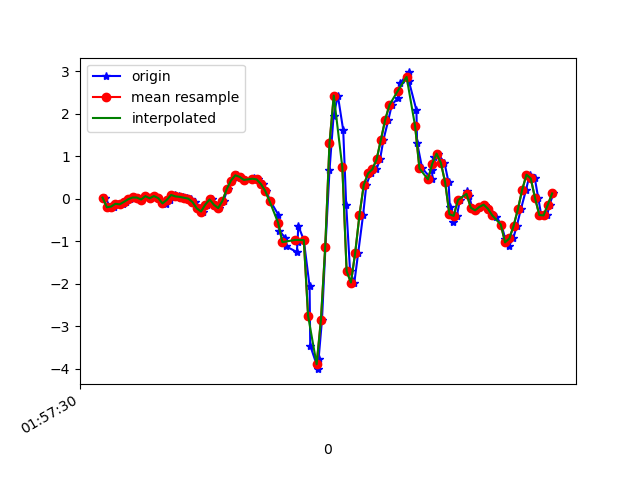

The table this chart was drawn from, first rows:
1617847050951, 542694573119729, 0.028791409, -0.44768625, 0.18091305
1617847050977, 542694592144481, -0.1972, -0.2156, 0.121
1617847050993, 542694611169233, -0.1813, -0.08728, 0.1259
1617847051017, 542694630218801, -0.1166, -0.3353, 0.1223
1617847051036, 542694649373192, -0.13, -0.01275, 0.01964
1617847051048, 542694668419848, -0.07139, 0.02024, 0.008649
1617847051067, 542694687446680, -0.009082, -0.2388, -0.07443
1617847051086, 542694706473512, 0.03123, 0.234, -0.1392
1617847051105, 542694725500328, 0.03001, 0.05689, -0.09886
1617847051126, 542694744527144, -0.01641, -0.1215, -0.1245
1617847051144, 542694763578792, 0.063, 0.3086, -0.09642
1617847051162, 542694782589128, 0.01291, -0.04085, -0.03778
1617847051182, 542694801614888, 0.06544, -0.13, -0.05977
1617847051201, 542694820640648, 0.01657, 0.212, -0.04266
1617847051220, 542694839666376, -0.09583, -0.2046, 0.02942
1617847051238, 542694858692136, -0.1203, -0.0775, -0.007233
1617847051257, 542694877736104, -0.02496, 0.1705, -0.07809
1617847051278, 542694896761512, 0.0911, -0.06528, -0.06954
1617847051296, 542694915786888, 0.05689, -0.119, -0.1367
1617847051317, 542694934812328, 0.0459, 0.2023, -0.1648
1617847051335, 542694953837736, 0.02513, 0.1742, -0.1416
1617847051353, 542694972870664, 0.005579, 0.0801, -0.08542
1617847051374, 542694991895304, -0.07506, 0.0239, -0.02556
1617847051397, 542695010920008, -0.2241, -0.04329, 0.04897
1617847051410, 542695029944584, -0.2986, -0.0604, 0.121
1617847051429, 542695048969288, -0.1337, -0.001755, 0.1724
1617847051452, 542695068018760, -0.01519, 0.04345, 0.1369
1617847051469, 542695087036296, -0.1386, 0.005576, 0.1076
1617847051486, 542695106060680, -0.218, -0.06651, 0.06851
1617847051505, 542695125085064, -0.04696, -0.1313, -0.03655
1617847051524, 542695144109448, 0.2292, -0.2168, -0.1551
1617847051543, 542695163158664, 0.4307, -0.4086, -0.2748
1617847051568, 542695182191560, 0.5529, -0.6358, -0.4128
1617847051583, 542695201216264, 0.5163, -0.8692, -0.5106
1617847051601, 542695220240904, 0.4442, -1.139, -0.5436
1617847051642, 542695239290376, 0.4601, -1.313, -0.5778
1617847051648, 542695258315080, 0.4857, -1.402, -0.5656
1617847051667, 542695277334408, 0.4552, -1.425, -0.4776
1617847051689, 542695296358856, 0.3464, -1.385, -0.3347
1617847051705, 542695315383432, 0.1827, -1.267, -0.1526
1617847051724, 542695334432776, -0.05429, -1.067, -0.01212
1617847051761, 542695353457224, -0.3744, -0.7336, 0.132
1617847051764, 542695372481736, -0.7482, -0.2644, 0.3911
1617847051794, 542695391481352, -0.9168, 0.2915, 0.8064
1617847051798, 542695410505224, -1.12, 0.9316, 1.105
1617847051847, 542695429529096, -1.25, 1.707, 1.236
1617847051851, 542695448577800, -1.021, 2.72, 1.353
1617847051854, 542695467601608, -0.6273, 3.845, 1.483
1617847051880, 542695486626952, -0.9706, 4.807, 1.664
1617847051907, 542695505650888, -2.055, 5.36, 1.968
1617847051910, 542695524674888, -3.451, 5.775, 2.299
1617847051947, 542695543698632, -4.005, 6.28, 2.764
1617847051949, 542695562747336, -3.774, 6.805, 3.163
1617847051965, 542695581764808, -2.841, 6.99, 3.18
1617847051981, 542695600788552, -1.133, 6.607, 2.965
1617847052000, 542695619812296, 0.6726, 5.798, 2.408
1617847052019, 542695638860872, 1.948, 4.717, 1.631
1617847052039, 542695657884616, 2.428, 3.261, 0.7282
1617847052064, 542695676908488, 1.616, 1.852, 0.05874
1617847052078, 542695695918792, -0.141, 0.7496, -0.3249
1617847052096, 542695714942280, -1.7, -0.1862, -0.4617
... 50 more rows
